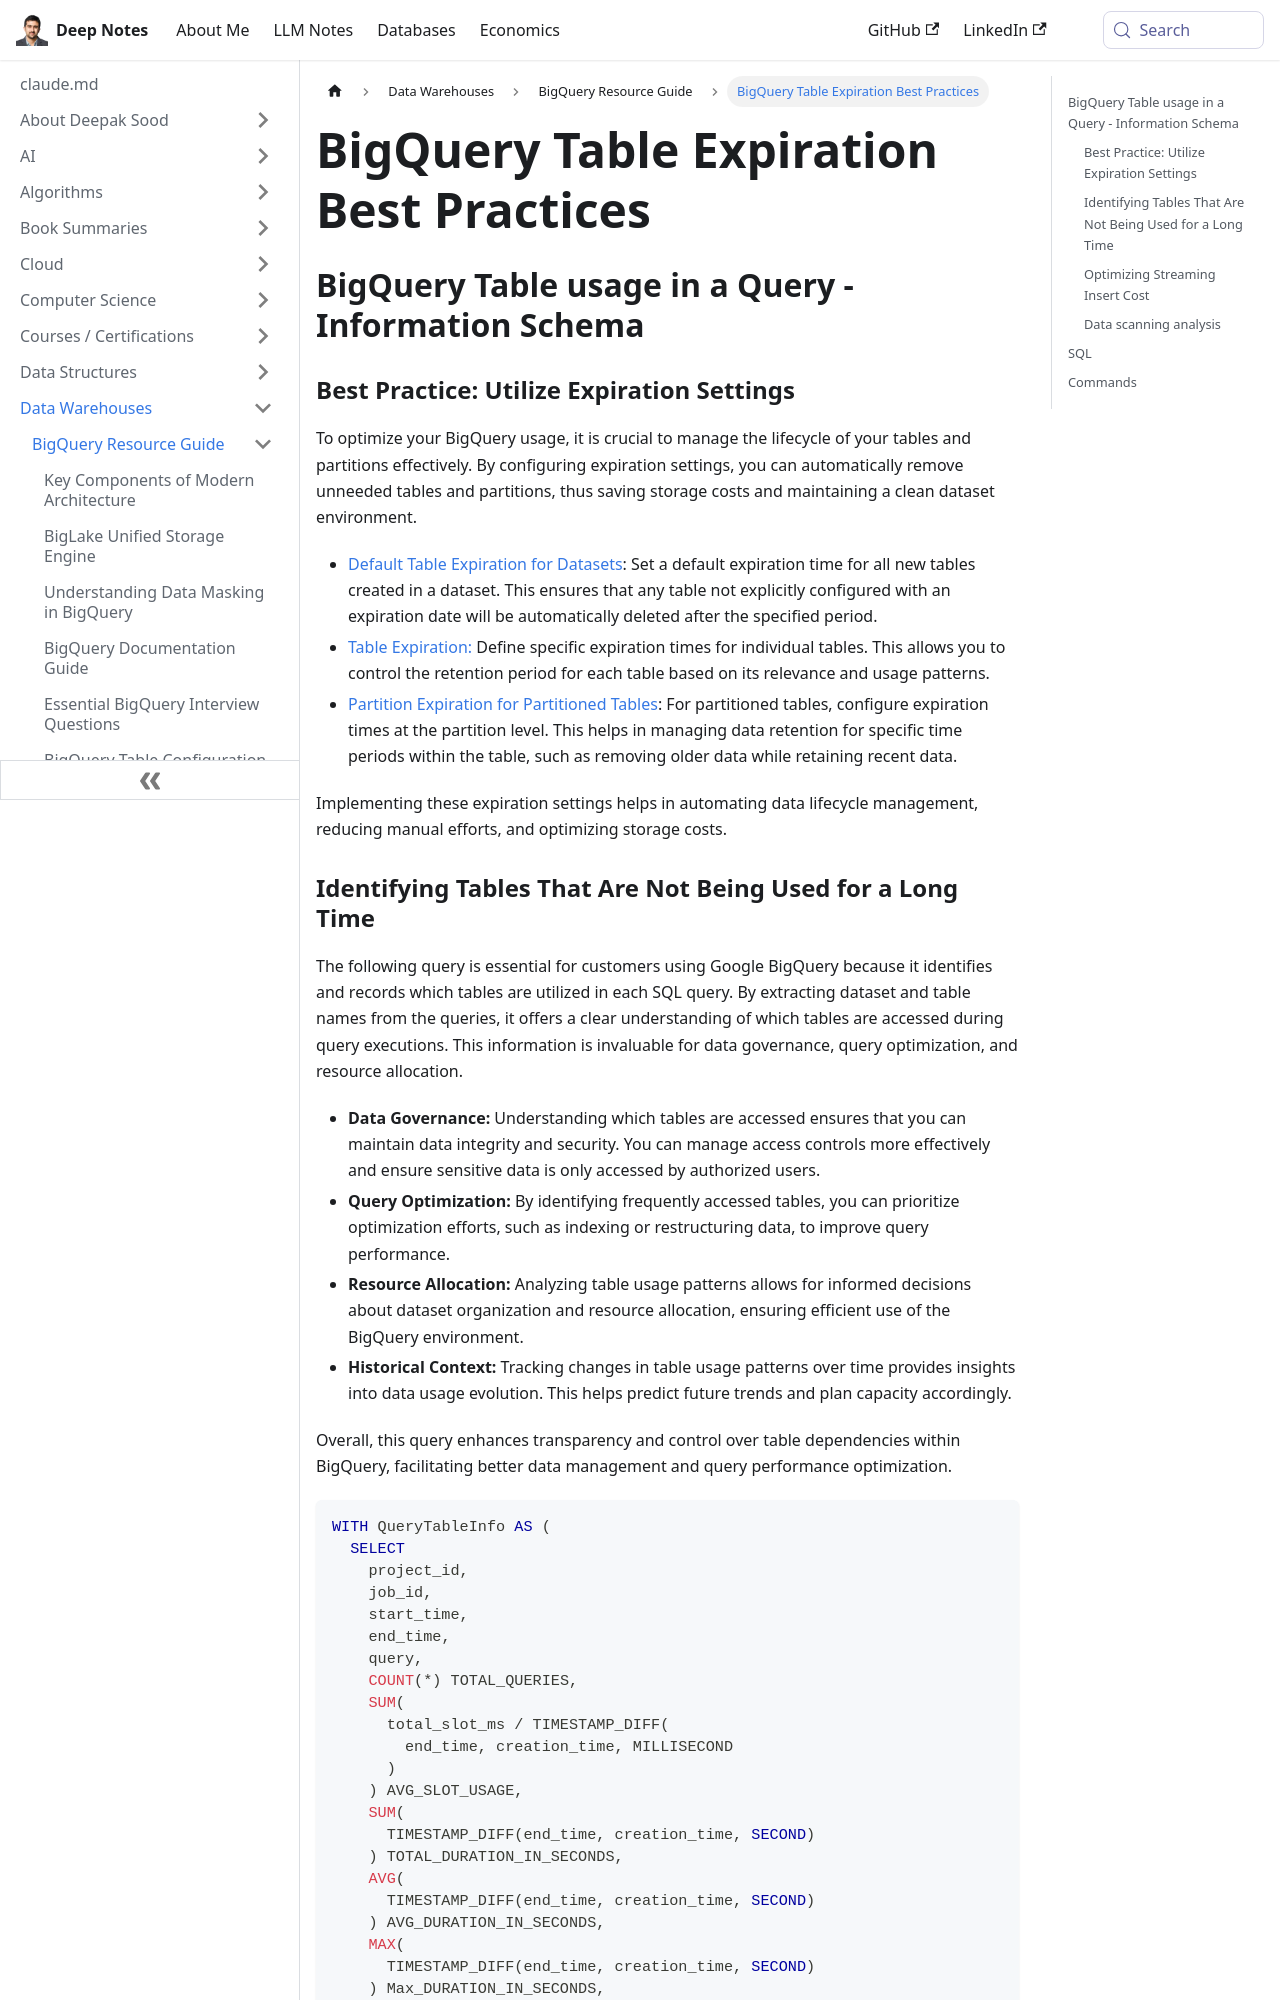

repository: deepaksood619/deepaksood619.github.io · page: data-warehouses/bigquery/queries-commands/index.html · generator: docusaurus

# Queries / Commands

## BigQuery Table usage in a Query - Information Schema

### Best Practice: Utilize Expiration Settings

To optimize your BigQuery usage, it is crucial to manage the lifecycle of your tables and partitions effectively. By configuring expiration settings, you can automatically remove unneeded tables and partitions, thus saving storage costs and maintaining a clean dataset environment.

- [Default Table Expiration for Datasets](https://cloud.google.com/bigquery/docs/best-practices-storage#use_the_expiration_settings_to_remove_unneeded_tables_and_partitions): Set a default expiration time for all new tables created in a dataset. This ensures that any table not explicitly configured with an expiration date will be automatically deleted after the specified period.
- [Table Expiration:](https://cloud.google.com/bigquery/docs/updating-datasets#table-expiration) Define specific expiration times for individual tables. This allows you to control the retention period for each table based on its relevance and usage patterns.
- [Partition Expiration for Partitioned Tables](https://cloud.google.com/bigquery/docs/managing-partitioned-tables#partition-expiration): For partitioned tables, configure expiration times at the partition level. This helps in managing data retention for specific time periods within the table, such as removing older data while retaining recent data.

Implementing these expiration settings helps in automating data lifecycle management, reducing manual efforts, and optimizing storage costs.
